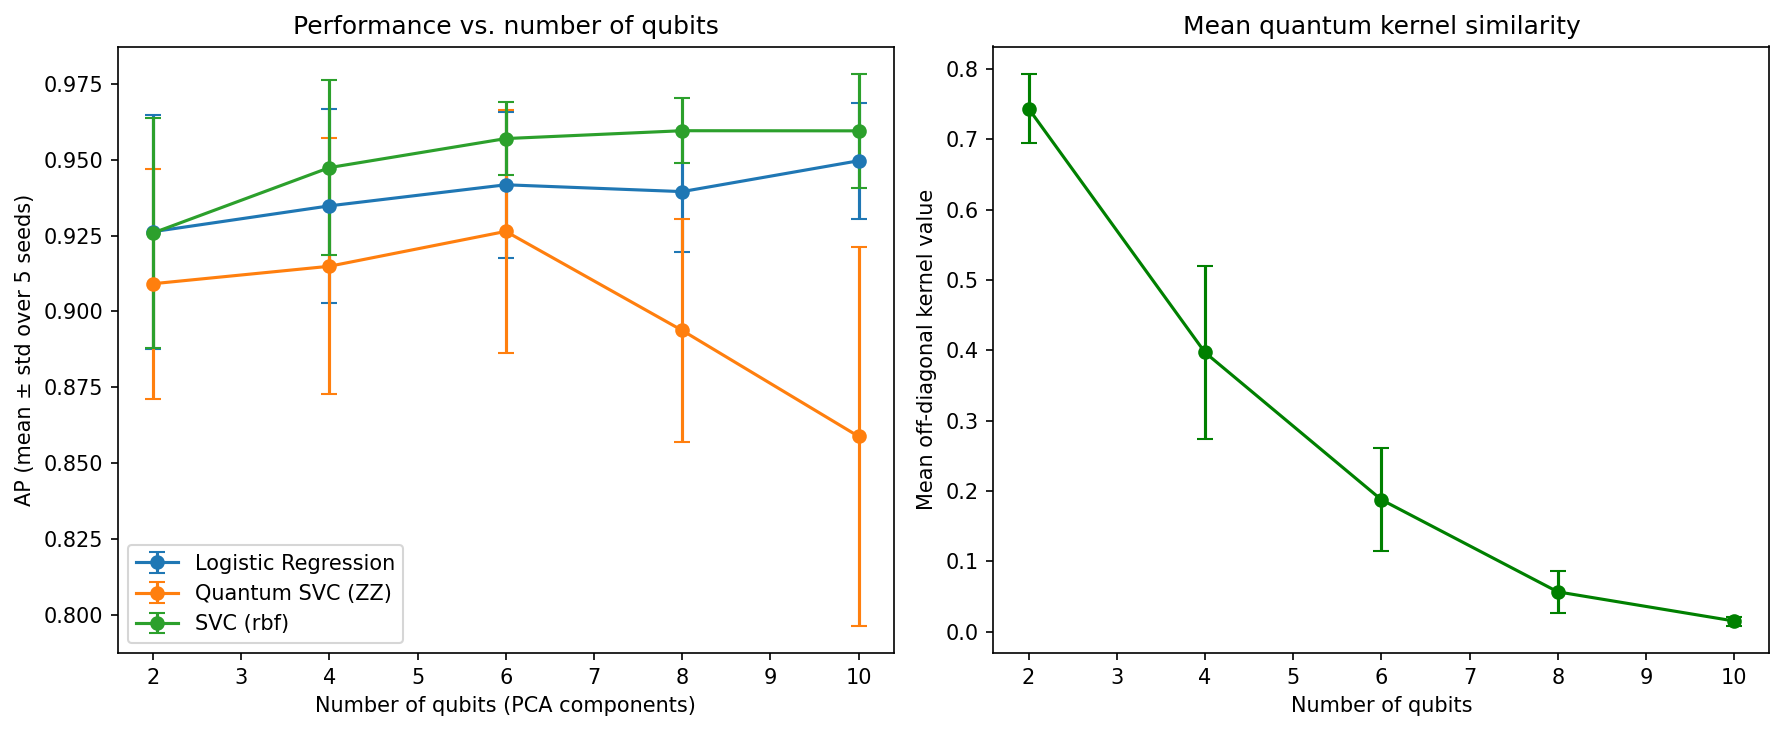

Source data for this figure (header and first rows):
Model, Recall, Precision, PR-AUC, seed, n_qubits, kernel_offdiag_mean
SVC (rbf), 0.7333, 1.0, 0.8619, 0, 2, 0.7376
Logistic Regression, 0.7333, 1.0, 0.8629, 0, 2, 0.7376
Quantum SVC (ZZ), 0.7333, 0.9167, 0.8583, 0, 2, 0.7376
SVC (rbf), 0.8333, 1.0, 0.9339, 1, 2, 0.718
Logistic Regression, 0.8333, 1.0, 0.9332, 1, 2, 0.718
Quantum SVC (ZZ), 0.8, 1.0, 0.9051, 1, 2, 0.718
SVC (rbf), 0.7333, 1.0, 0.9375, 2, 2, 0.7184
Logistic Regression, 0.7333, 1.0, 0.9325, 2, 2, 0.7184
Quantum SVC (ZZ), 0.7667, 1.0, 0.9293, 2, 2, 0.7184
SVC (rbf), 0.7333, 1.0, 0.9326, 3, 2, 0.7138
Logistic Regression, 0.7333, 1.0, 0.934, 3, 2, 0.7138
Quantum SVC (ZZ), 0.7333, 0.9565, 0.8936, 3, 2, 0.7138
SVC (rbf), 0.8667, 0.963, 0.9634, 4, 2, 0.8295
Logistic Regression, 0.8667, 1.0, 0.9688, 4, 2, 0.8295
Quantum SVC (ZZ), 0.8667, 1.0, 0.9593, 4, 2, 0.8295
SVC (rbf), 0.7667, 1.0, 0.9372, 0, 4, 0.4181
Logistic Regression, 0.7, 0.9545, 0.9281, 0, 4, 0.4181
Quantum SVC (ZZ), 0.8667, 0.8125, 0.8553, 0, 4, 0.4181
SVC (rbf), 0.8667, 1.0, 0.9842, 1, 4, 0.235
Logistic Regression, 0.8667, 1.0, 0.983, 1, 4, 0.235
Quantum SVC (ZZ), 0.8667, 0.963, 0.9634, 1, 4, 0.235
SVC (rbf), 0.7333, 1.0, 0.9109, 2, 4, 0.3207
Logistic Regression, 0.7333, 1.0, 0.8938, 2, 4, 0.3207
Quantum SVC (ZZ), 0.8333, 0.8065, 0.9038, 2, 4, 0.3207
SVC (rbf), 0.7333, 1.0, 0.9367, 3, 4, 0.4558
Logistic Regression, 0.7333, 1.0, 0.9316, 3, 4, 0.4558
Quantum SVC (ZZ), 0.7333, 0.88, 0.9053, 3, 4, 0.4558
SVC (rbf), 0.8333, 0.9615, 0.9681, 4, 4, 0.5549
Logistic Regression, 0.8333, 0.9259, 0.9376, 4, 4, 0.5549
Quantum SVC (ZZ), 0.8667, 0.963, 0.9466, 4, 4, 0.5549
SVC (rbf), 0.7333, 0.9565, 0.9412, 0, 6, 0.2832
Logistic Regression, 0.7, 0.913, 0.9286, 0, 6, 0.2832
Quantum SVC (ZZ), 0.8667, 0.8387, 0.9265, 0, 6, 0.2832
SVC (rbf), 0.8667, 1.0, 0.9632, 1, 6, 0.1033
Logistic Regression, 0.8667, 1.0, 0.9655, 1, 6, 0.1033
Quantum SVC (ZZ), 0.8333, 1.0, 0.985, 1, 6, 0.1033
SVC (rbf), 0.8333, 0.9615, 0.9638, 2, 6, 0.1301
Logistic Regression, 0.8667, 1.0, 0.9597, 2, 6, 0.1301
Quantum SVC (ZZ), 0.8667, 0.8125, 0.8721, 2, 6, 0.1301
SVC (rbf), 0.7333, 0.9565, 0.9473, 3, 6, 0.233
Logistic Regression, 0.7333, 1.0, 0.948, 3, 6, 0.233
Quantum SVC (ZZ), 0.8333, 0.8929, 0.9227, 3, 6, 0.233
SVC (rbf), 0.9, 0.9643, 0.9694, 4, 6, 0.189
Logistic Regression, 0.8667, 0.9286, 0.9069, 4, 6, 0.189
Quantum SVC (ZZ), 0.8667, 0.8125, 0.9256, 4, 6, 0.189
SVC (rbf), 0.7333, 1.0, 0.9481, 0, 8, 0.08039
Logistic Regression, 0.7333, 0.9167, 0.9385, 0, 8, 0.08039
Quantum SVC (ZZ), 0.8, 0.8571, 0.8826, 0, 8, 0.08039
SVC (rbf), 0.8667, 1.0, 0.9675, 1, 8, 0.03736
Logistic Regression, 0.8667, 1.0, 0.9593, 1, 8, 0.03736
Quantum SVC (ZZ), 0.7, 0.9545, 0.9182, 1, 8, 0.03736
SVC (rbf), 0.8, 1.0, 0.9615, 2, 8, 0.03085
Logistic Regression, 0.8667, 0.963, 0.9486, 2, 8, 0.03085
Quantum SVC (ZZ), 0.7667, 0.8519, 0.8394, 2, 8, 0.03085
SVC (rbf), 0.7333, 1.0, 0.949, 3, 8, 0.09787
Logistic Regression, 0.8, 1.0, 0.9444, 3, 8, 0.09787
Quantum SVC (ZZ), 0.8667, 0.8387, 0.9352, 3, 8, 0.09787
SVC (rbf), 0.8333, 1.0, 0.9717, 4, 8, 0.03763
Logistic Regression, 0.8667, 0.963, 0.9066, 4, 8, 0.03763
Quantum SVC (ZZ), 0.7667, 0.92, 0.8931, 4, 8, 0.03763
... 15 more rows
